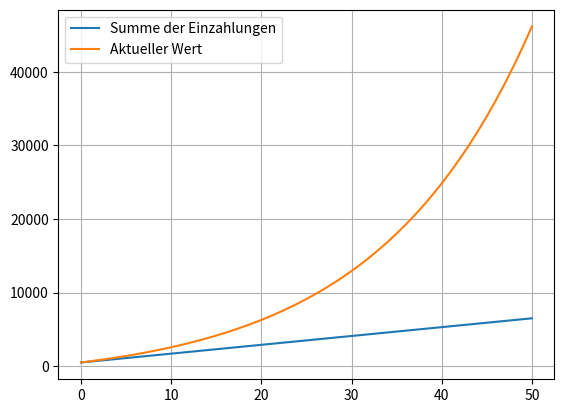

This figure's Python source:
# wir importieren das Modul pyplot aus dem Paket matplotlib
# damit wir nicht jedes Mal, wenn wir das Modul verwenden
# "matplotlib.pyplot" schreiben müssen, geben wir dem ganzen
# den kürzeren Namen "plt"
import matplotlib.pyplot as plt


# wir definieren eine Funktion, die einen bestimmten Zinssatz (in Prozent)
# auf einen Startwert anwendet
def wende_zinsen_an(anfangswert, zinssatz):
    # Wenn der Zinssatz -100% ist, haben wir ein Problem...
    if zinssatz <= -100:
        print("OOPSIE")
        neuer_wert = 0
    else:
        neuer_wert = anfangswert * (1 + zinssatz / 100)

    # damit die Funktion nicht "ins Leere läuft", müssen wir das Ergebnis zurückgeben
    return neuer_wert


# zum Ausprobieren:
print(wende_zinsen_an(100, 5))
# -> 105
print(wende_zinsen_an(100, -200))
# -> OOPSIE
# -> 0


# gleiches Konzept, wir definieren eine Funktion, dieses Mal für den Zinseszins
# über mehrere Jahre
def zinseszins(anfangswert, zinssatz, anzahl_jahre):
    # in Python kann man mit "**" eine Potenz ausrechnen
    ergebnis = anfangswert * (1 + zinssatz / 100) ** anzahl_jahre
    return ergebnis


# Jetzt wollen wir ausrechnen, was passiert, wenn wir jeden Monat eine bestimmte Summe
# Geld investieren und am Ende des Jahres darauf Zinsen erhalten
def sparplan(anfangswert, einzahlung, zinssatz, anzahl_jahre):
    # wir brauchen zwei sogenannte Helfervariablen, die den Wert unseres Geldes "tracken"
    aktueller_wert = anfangswert
    summe_einzahlungen = anfangswert

    # wir müssen jetzt den gleichen Code sehr oft hintereinander ausführen
    # dazu benutzen wir eine "for Schleife"
    # range(n) zählt hier einfach on 0 bis n-1 hoch: 0 1 2 3 4 .... n-1
    for jahr in range(anzahl_jahre):
        aktueller_wert = aktueller_wert + 12 * einzahlung
        summe_einzahlungen = summe_einzahlungen + 12 * einzahlung

        # hier benutzen wir jetzt eine Funktion, die wir selbst geschrieben haben
        # Damit wir einfacher verstehen, was für Parameter wir der Funktion geben,
        # können wir diese benennen
        aktueller_wert = wende_zinsen_an(anfangswert=aktueller_wert, zinssatz=zinssatz)
        # die folgenden Beispiele würden alle das gleiche tun
        #              = wende_zinsen_an(aktueller_wert, zinssatz) ✅
        #              = wende_zinsen_an(zinssatz=zinssatz, anfangswert=aktueller_wert) ✅
        #              = wende_zinsen_an(anfangswert=aktueller_wert, zinssatz) ✅
        # diese Varianten funktionieren nicht!
        #              = wende_zinsen_an(zinssatz, aktueller_wert) ❌
        #              = wende_zinsen_an(anfangswert=aktueller_wert, zinssatz) ❌

    # wir können ganz einfach mehrere Ergebnisse zurückgeben
    return aktueller_wert, summe_einzahlungen


# zum ausprobieren
print(sparplan(anfangswert=500, einzahlung=10, zinssatz=6, anzahl_jahre=50))


# damit wir uns die Entwicklung anschauen können, brauchen wir nicht nur das
# Endergebnis, sondern auch die Werte aus allen Jahren davor
# Dazu benutzen wir eine Liste


# eine Liste kann viele Elemente des gleichen Typs haben:
# Beispiel:
liste = ["a", "b", "hallo"]
# wir können einzelne Elemente aus der Liste so abfragen:
print(liste[0])  # a
print(liste[2])  # hallo
# wir können auch von hinten anfangen zu zählen:
print(liste[-1])  # hallo
print(liste[-2])  # b
# wir können der Liste mit + Elemente hinzufügen:
liste = liste + ["guten", "tag"]
print(liste[-1])  # "tag"


def sparplan_mit_listen(anfangswert, einzahlung, zinssatz, anzahl_jahre):
    # Anstatt einen einzigen Wert zu "tracken", schreiben wir jedes Jahr einen
    # neuen Wert in eine Liste
    aktueller_wert = [
        anfangswert,
    ]
    summe_einzahlungen = [
        anfangswert,
    ]

    for jahr in range(anzahl_jahre):
        # hier machen wir genau das gleiche wie vorher, aber fügen den neuen Wert immer am Ende der Liste hinzu
        # damit wir den neuen Wert ausrechnen können, brauchen wir allerdings den Wert aus dem letzten Jahr,
        # also das letzte Element aus der Liste.
        wert_dieses_jahr = aktueller_wert[-1] + 12 * einzahlung
        summe_einzahlungen = summe_einzahlungen + [
            summe_einzahlungen[-1] + 12 * einzahlung,
        ]
        wert_dieses_jahr = wende_zinsen_an(wert_dieses_jahr, zinssatz)
        aktueller_wert = aktueller_wert + [
            wert_dieses_jahr,
        ]

    # wir geben zusätzlich noch eine Liste mit den Jahren zurück
    # mit list(range(n)) erzeugen wir aus der Aufzählung eine Liste
    return aktueller_wert, summe_einzahlungen, list(range(anzahl_jahre + 1))


print(sparplan_mit_listen(500, 10, 6, 50))


# wenn wir mehrere Werte zurückgeben, können wir die auch direkt wieder aufteilen
# hier weisen wir folgendermaßen zu:
# aktueller_wert -> werte, summe_einzahlungen -> einzahlungen, list(range(anzahl_jahre + 1)) -> jahre
werte, einzahlungen, jahre = sparplan_mit_listen(500, 10, 6, 50)


# Zum Schluss benutzen wir noch das Modul, was wir ganz am Anfang importiert haben,
# um das Ergebnis schon in einem Graph darzustellen
plt.plot(jahre, einzahlungen, label="Summe der Einzahlungen")
plt.plot(jahre, werte, label="Aktueller Wert")
plt.grid()  # fügt dem Plot ein Grid hinzu
plt.legend()  # sorgt dafür, dass die label, die wir oben definiert haben, auch im plot auftauchen
plt.show()  # öffnet ein neues Fenster mit dem Ergebnis
